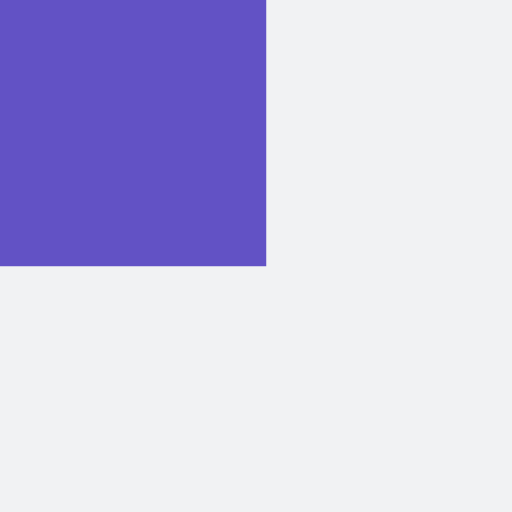
t = 0.00 s
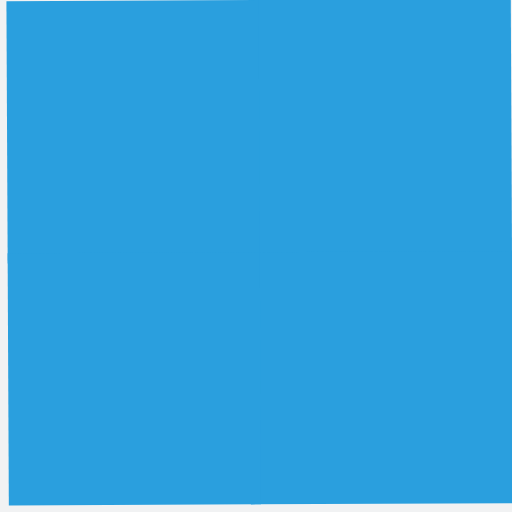
t = 0.52 s
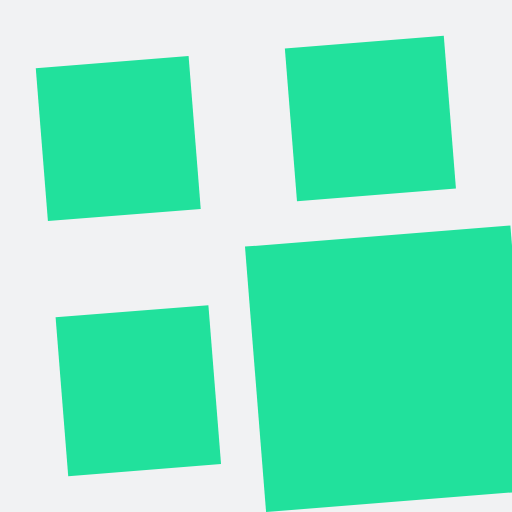
t = 1.04 s
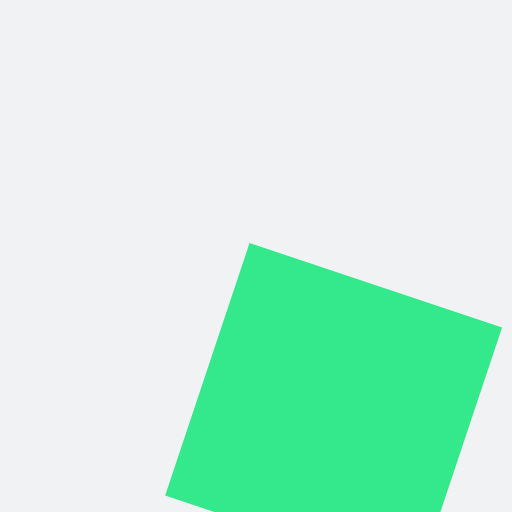
t = 1.67 s
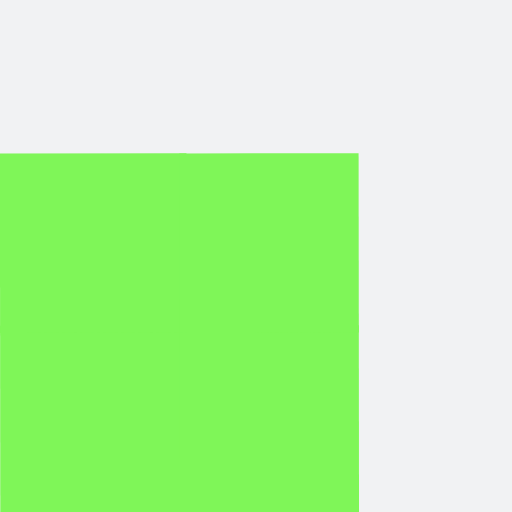
t = 2.29 s
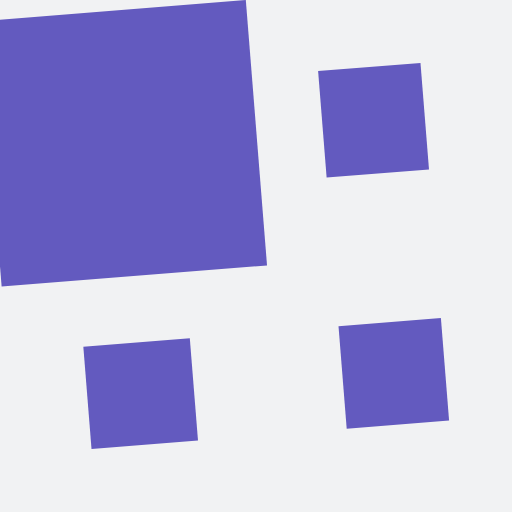
t = 2.71 s

The animated SVG that drew these frames (rendered in a browser with its animation timeline set to each time). Animation: 9 SMIL elements (animate=4,animateTransform=5); one cycle of 3.33 s, repeats indefinitely.

<?xml version="1.0" encoding="utf-8"?>
<svg xmlns="http://www.w3.org/2000/svg" xmlns:xlink="http://www.w3.org/1999/xlink" style="margin: auto; background: rgb(241, 242, 243); display: block; shape-rendering: auto;" width="94px" height="94px" viewBox="0 0 100 100" preserveAspectRatio="xMidYMid">
<g transform="translate(50 50) scale(1) translate(-50 -50)"><g>
  <animateTransform attributeName="transform" type="rotate" repeatCount="indefinite" calcMode="spline" dur="3.3333333333333335s" values="0 50 50;90 50 50;180 50 50;270 50 50;360 50 50" keyTimes="0;0.25;0.5;0.75;1" keySplines="0 1 0 1;0 1 0 1;0 1 0 1;0 1 0 1"></animateTransform>
  <g>
    <animateTransform attributeName="transform" type="scale" dur="0.8333333333333334s" repeatCount="indefinite" calcMode="spline" values="1;1;0.5" keyTimes="0;0.5;1" keySplines="1 0 0 1;1 0 0 1"></animateTransform>
    <g transform="translate(25 25)">
  <rect x="-25" y="-25" width="52" height="52" fill="#6252c5">
    
    <animate attributeName="fill" dur="3.3333333333333335s" repeatCount="indefinite" calcMode="spline" values="#6252c5;#2a9fde;#21e499;#7ff658;#6252c5" keyTimes="0;0.25;0.5;0.75;1" keySplines="0 1 0 1;0 1 0 1;0 1 0 1;0 1 0 1"></animate>
  </rect>
</g><g transform="translate(25 75)">
  <rect x="-25" y="-25" width="52" height="50" fill="#6252c5">
    <animateTransform attributeName="transform" type="scale" dur="0.8333333333333334s" repeatCount="indefinite" calcMode="spline" values="0;1;1" keyTimes="0;0.5;1" keySplines="1 0 0 1;1 0 0 1"></animateTransform>
    <animate attributeName="fill" dur="3.3333333333333335s" repeatCount="indefinite" calcMode="spline" values="#6252c5;#2a9fde;#21e499;#7ff658;#6252c5" keyTimes="0;0.25;0.5;0.75;1" keySplines="0 1 0 1;0 1 0 1;0 1 0 1;0 1 0 1"></animate>
  </rect>
</g><g transform="translate(75 25)">
  <rect x="-25" y="-25" width="50" height="52" fill="#6252c5">
    <animateTransform attributeName="transform" type="scale" dur="0.8333333333333334s" repeatCount="indefinite" calcMode="spline" values="0;1;1" keyTimes="0;0.5;1" keySplines="1 0 0 1;1 0 0 1"></animateTransform>
    <animate attributeName="fill" dur="3.3333333333333335s" repeatCount="indefinite" calcMode="spline" values="#6252c5;#2a9fde;#21e499;#7ff658;#6252c5" keyTimes="0;0.25;0.5;0.75;1" keySplines="0 1 0 1;0 1 0 1;0 1 0 1;0 1 0 1"></animate>
  </rect>
</g><g transform="translate(75 75)">
  <rect x="-25" y="-25" width="50" height="50" fill="#6252c5">
    <animateTransform attributeName="transform" type="scale" dur="0.8333333333333334s" repeatCount="indefinite" calcMode="spline" values="0;1;1" keyTimes="0;0.5;1" keySplines="1 0 0 1;1 0 0 1"></animateTransform>
    <animate attributeName="fill" dur="3.3333333333333335s" repeatCount="indefinite" calcMode="spline" values="#6252c5;#2a9fde;#21e499;#7ff658;#6252c5" keyTimes="0;0.25;0.5;0.75;1" keySplines="0 1 0 1;0 1 0 1;0 1 0 1;0 1 0 1"></animate>
  </rect>
</g>
  </g>
</g></g>
<!-- [ldio] generated by https://loading.io/ --></svg>